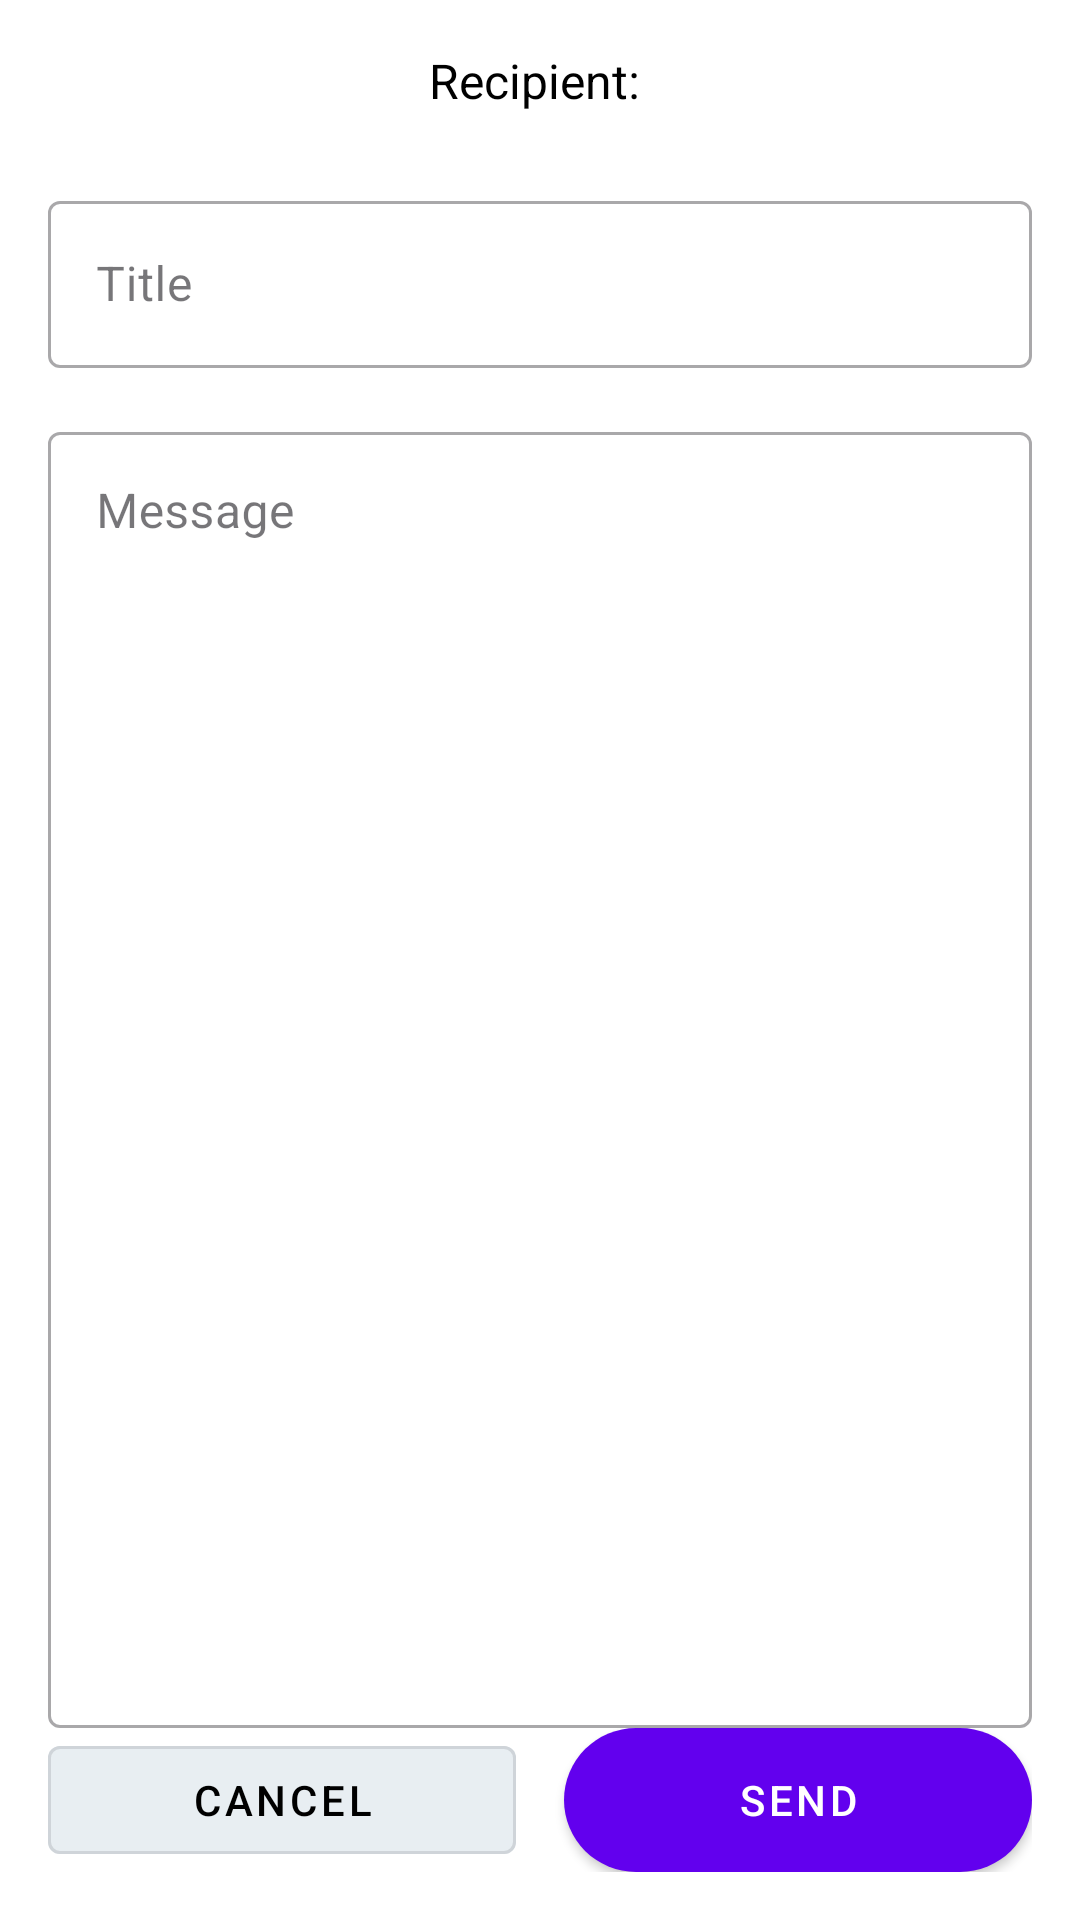

Write the Android layout XML for this screen, with the resource values it uses.
<!-- AndroidManifest.xml: application theme Theme.MKWK -->
<!-- res/layout/activity_admin_notification_sent.xml -->
<?xml version="1.0" encoding="utf-8"?>
<androidx.constraintlayout.widget.ConstraintLayout
    xmlns:android="http://schemas.android.com/apk/res/android"
    xmlns:app="http://schemas.android.com/apk/res-auto"
    xmlns:tools="http://schemas.android.com/tools"
    android:layout_width="match_parent"
    android:layout_height="match_parent"
    android:padding="16dp"
    android:background="@color/white"
    tools:context=".AdminNotificationSentActivity">

    <TextView
        android:id="@+id/tvRecipient"
        android:layout_width="wrap_content"
        android:layout_height="wrap_content"
        android:text="Recipient: "
        android:textColor="@color/black"
        android:textSize="16sp"
        app:layout_constraintEnd_toEndOf="parent"
        app:layout_constraintStart_toStartOf="parent"
        app:layout_constraintTop_toTopOf="parent" />

    <TextView
        android:id="@+id/tvRecipientName"
        android:layout_width="wrap_content"
        android:layout_height="wrap_content"
        android:textColor="@color/purple_500"
        android:textSize="16sp"
        android:textStyle="bold"
        app:layout_constraintStart_toEndOf="@id/tvRecipient"
        app:layout_constraintTop_toTopOf="@id/tvRecipient"/>

    <com.google.android.material.textfield.TextInputLayout
        android:id="@+id/tilTitle"
        style="@style/Widget.MaterialComponents.TextInputLayout.OutlinedBox"
        android:layout_width="match_parent"
        android:layout_height="wrap_content"
        android:layout_marginTop="24dp"
        android:hint="Title"
        app:layout_constraintEnd_toEndOf="parent"
        app:layout_constraintStart_toStartOf="parent"
        app:layout_constraintTop_toBottomOf="@id/tvRecipient">

        <com.google.android.material.textfield.TextInputEditText
            android:id="@+id/etTitle"
            android:layout_width="match_parent"
            android:layout_height="wrap_content"
            android:maxLines="1"/>
    </com.google.android.material.textfield.TextInputLayout>

    <com.google.android.material.textfield.TextInputLayout
        android:id="@+id/tilMessage"
        style="@style/Widget.MaterialComponents.TextInputLayout.OutlinedBox"
        android:layout_width="match_parent"
        android:layout_height="0dp"
        android:layout_marginTop="16dp"
        android:hint="Message"
        app:layout_constraintBottom_toTopOf="@id/btnContainer"
        app:layout_constraintEnd_toEndOf="parent"
        app:layout_constraintStart_toStartOf="parent"
        app:layout_constraintTop_toBottomOf="@id/tilTitle">

        <com.google.android.material.textfield.TextInputEditText
            android:id="@+id/etMessage"
            android:layout_width="match_parent"
            android:layout_height="match_parent"
            android:gravity="top"
            android:inputType="textMultiLine"
            android:minHeight="150dp"/>
    </com.google.android.material.textfield.TextInputLayout>

    <LinearLayout
        android:id="@+id/btnContainer"
        android:layout_width="match_parent"
        android:layout_height="wrap_content"
        android:layout_marginTop="24dp"
        android:orientation="horizontal"
        android:weightSum="2"
        app:layout_constraintBottom_toBottomOf="parent"
        app:layout_constraintEnd_toEndOf="parent"
        app:layout_constraintStart_toStartOf="parent">

        <com.google.android.material.button.MaterialButton
            android:id="@+id/btnCancel"
            style="@style/Widget.MaterialComponents.Button.OutlinedButton"
            android:layout_width="0dp"
            android:layout_height="wrap_content"
            android:layout_marginEnd="8dp"
            android:layout_weight="1"
            android:backgroundTint="@color/ButtonWhite"
            android:text="Cancel"
            android:textColor="@color/black"/>

        <com.google.android.material.button.MaterialButton
            android:id="@+id/btnSend"
            style="@style/Widget.MaterialComponents.Button"
            android:layout_width="0dp"
            android:layout_height="wrap_content"
            android:layout_marginStart="8dp"
            android:layout_weight="1"
            android:background="@drawable/gradient"
            android:text="Send"
            android:textColor="@color/white"/>
    </LinearLayout>

</androidx.constraintlayout.widget.ConstraintLayout>
<!-- resources referenced by this layout -->
<resources>
  <color name="ButtonWhite">#E8EEF2</color>
  <color name="black">#FF000000</color>
  <color name="purple_500">#FF6200EE</color>
  <color name="white">#FFFFFFFF</color>
  <!-- drawable gradient (drawable) -->
  <?xml version="1.0" encoding="utf-8"?>
  <shape xmlns:android="http://schemas.android.com/apk/res/android"
      android:shape="rectangle">
  
      <gradient
          android:type="linear"
          android:angle="45"
          android:startColor="#3F51B5"
          android:centerColor="#673AB7"
          android:endColor="#9C27B0" />
  
      <corners android:radius="30dp" />
  </shape>
  <style name="Theme.MKWK" parent="Theme.Material3.DayNight.NoActionBar">
          <item name="colorPrimary">@color/purple_500</item>
          <item name="colorPrimaryVariant">@color/purple_700</item>
          <item name="colorOnPrimary">@color/white</item>
          
          <item name="colorSecondary">@color/teal_200</item>
          <item name="colorSecondaryVariant">@color/teal_700</item>
          <item name="colorOnSecondary">@color/black</item>
          
          <item name="android:statusBarColor">?attr/colorPrimaryVariant</item>
      </style>
  <color name="purple_700">#FF3700B3</color>
  <color name="teal_200">#FF03DAC5</color>
  <color name="teal_700">#FF018786</color>
</resources>
